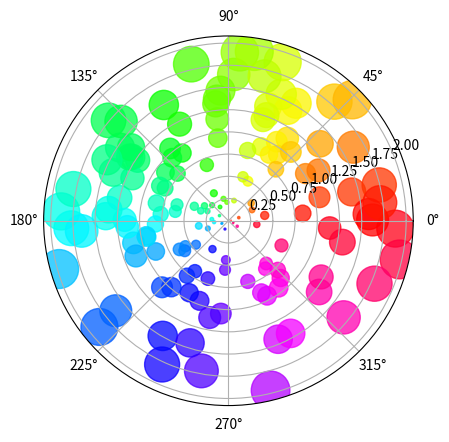

Here is the Python script that generated this plot:
import numpy as np
import matplotlib.pyplot as plt

# https://matplotlib.org/gallery/pie_and_polar_charts/polar_scatter.html
fig = plt.figure()
ax = fig.add_subplot(111, polar=True)

# Option 1

# ax.plot(np.linspace(0, 1.5*np.pi, 10), np.ones(10)*5, color='b', linestyle=':')


# Option 2

N = 150
r = 2 * np.random.rand(N)
theta = 2 * np.pi * np.random.rand(N)
area = 200 * r**2
colors = theta
c = ax.scatter(theta, r, c=colors, s=area, cmap='hsv', alpha=0.75)


plt.show()